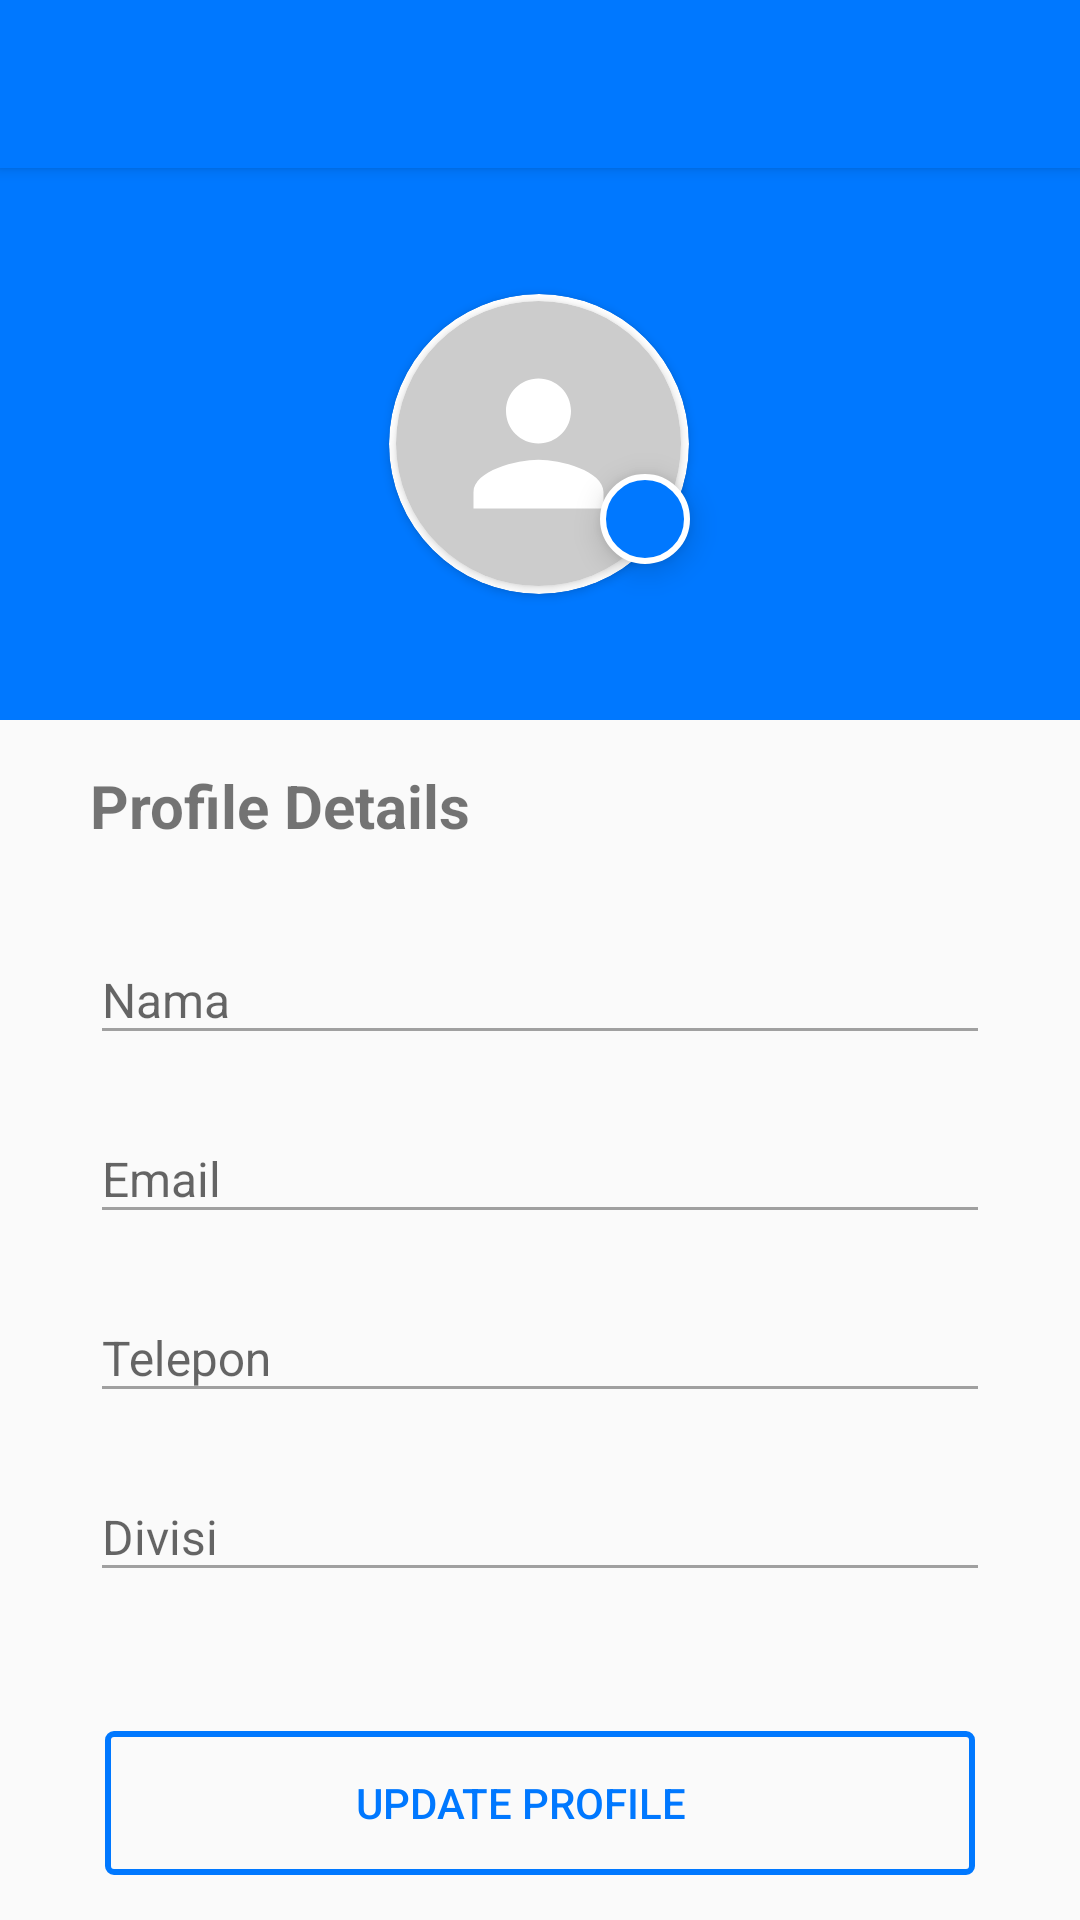

Android layout source for this screen:
<!-- AndroidManifest.xml: application theme AppTheme -->
<!-- res/layout/activity_edit_profile.xml -->
<?xml version="1.0" encoding="utf-8"?>
<LinearLayout xmlns:android="http://schemas.android.com/apk/res/android"
    xmlns:tools="http://schemas.android.com/tools"
    android:layout_width="match_parent"
    android:layout_height="match_parent"
    xmlns:app="http://schemas.android.com/apk/res-auto"
    android:focusable="true"
    android:focusableInTouchMode="true"
    tools:context=".Fragment.FragmentProfile"
    android:orientation="vertical">

    <android.support.v7.widget.Toolbar
        android:id="@+id/toolbar"
        android:layout_width="match_parent"
        android:layout_height="@dimen/actionBarSize"
        android:background="@color/colorPrimary"
        android:layout_alignParentTop="true"
        android:theme="@style/ThemeOverlay.AppCompat.Dark.ActionBar"
        app:popupTheme="@style/ThemeOverlay.AppCompat.Light"
        android:elevation="3dp">


    </android.support.v7.widget.Toolbar>

    <RelativeLayout
        android:layout_width="match_parent"
        android:layout_height="match_parent">

        <android.support.v4.widget.NestedScrollView
            android:layout_width="match_parent"
            android:layout_height="match_parent"
            android:scrollbars="none"
            android:scrollingCache="true">

            <RelativeLayout
                android:layout_width="match_parent"
                android:layout_height="match_parent">

                <RelativeLayout
                    android:id="@+id/layout"
                    android:layout_width="match_parent"
                    android:layout_height="184dp"
                    android:gravity="center"
                    android:background="@color/colorPrimary">

                    <android.support.v7.widget.CardView
                        android:id="@+id/cek"
                        android:layout_width="100dp"
                        android:layout_height="100dp"
                        app:cardCornerRadius="50dp"
                        app:cardBackgroundColor="@color/white">

                        <android.support.v7.widget.CardView
                            android:layout_width="95dp"
                            android:layout_height="95dp"
                            app:cardCornerRadius="50dp"
                            android:layout_gravity="center"
                            app:cardBackgroundColor="@color/grey_20">

                            <ImageView
                                android:id="@+id/foto_profile"
                                android:layout_width="95dp"
                                android:layout_height="95dp"
                                android:padding="@dimen/spacing_large"
                                android:src="@drawable/ic_person"
                                android:scaleType="centerCrop"/>

                        </android.support.v7.widget.CardView>

                    </android.support.v7.widget.CardView>


                    <ImageView
                        android:id="@+id/pict_foto"
                        android:layout_width="30dp"
                        android:layout_height="30dp"
                        android:src="@drawable/ic_kamera"
                        android:padding="@dimen/spacing_medium"
                        android:background="@drawable/bg_pict_foto"
                        android:layout_toEndOf="@id/cek"
                        android:layout_marginTop="60dp"
                        android:layout_marginLeft="-30dp"
                        android:tint="@color/white"
                        android:elevation="6dp"/>


                </RelativeLayout>

                <TextView
                    android:id="@+id/text"
                    android:layout_width="match_parent"
                    android:layout_height="wrap_content"
                    android:text="Profile Details"
                    android:layout_marginLeft="30sp"
                    android:layout_marginTop="@dimen/spacing_large"
                    android:layout_marginBottom="@dimen/spacing_medium"
                    android:textStyle="bold"
                    android:textSize="20dp"
                    android:layout_below="@id/layout"/>


                <android.support.design.widget.TextInputLayout
                    android:id="@+id/text_input_nama"
                    android:layout_marginTop="@dimen/spacing_large"
                    android:layout_below="@+id/text"
                    android:layout_width="match_parent"
                    android:layout_height="wrap_content">

                    <EditText
                        android:id="@+id/nama"
                        android:layout_width="fill_parent"
                        android:layout_height="wrap_content"
                        android:layout_marginLeft="30sp"
                        android:layout_marginRight="30sp"
                        android:layout_marginBottom="10dp"
                        android:hint="Nama"
                        android:inputType="text"
                        android:textSize="16sp"
                        android:alpha="0.6"/>

                </android.support.design.widget.TextInputLayout>

                <android.support.design.widget.TextInputLayout
                    android:id="@+id/text_input_email"
                    android:layout_below="@+id/text_input_nama"
                    android:layout_width="match_parent"
                    android:layout_height="wrap_content">

                    <EditText
                        android:id="@+id/email"
                        android:layout_width="fill_parent"
                        android:layout_height="wrap_content"
                        android:layout_marginLeft="30sp"
                        android:layout_marginRight="30sp"
                        android:layout_marginBottom="10dp"
                        android:hint="Email"
                        android:inputType="textEmailAddress"
                        android:textSize="16sp"
                        android:alpha="0.6"/>

                </android.support.design.widget.TextInputLayout>

                <android.support.design.widget.TextInputLayout
                    android:id="@+id/text_input_telepon"
                    android:layout_below="@+id/text_input_email"
                    android:layout_width="match_parent"
                    android:layout_height="wrap_content">

                    <EditText
                        android:id="@+id/telepon"
                        android:layout_width="fill_parent"
                        android:layout_height="wrap_content"
                        android:layout_marginLeft="30sp"
                        android:layout_marginRight="30sp"
                        android:layout_marginBottom="10dp"
                        android:hint="Telepon"
                        android:inputType="text"
                        android:textSize="16sp"
                        android:alpha="0.6"/>

                </android.support.design.widget.TextInputLayout>

                <android.support.design.widget.TextInputLayout
                    android:id="@+id/text_input_divisi"
                    android:layout_below="@+id/text_input_telepon"
                    android:layout_width="match_parent"
                    android:layout_height="wrap_content">

                    <EditText
                        android:id="@+id/divisi"
                        android:layout_width="fill_parent"
                        android:layout_height="wrap_content"
                        android:layout_marginLeft="30sp"
                        android:layout_marginRight="30sp"
                        android:layout_marginBottom="10dp"
                        android:hint="Divisi"
                        android:inputType="text"
                        android:textSize="16sp"
                        android:alpha="0.6"/>

                </android.support.design.widget.TextInputLayout>


            </RelativeLayout>


        </android.support.v4.widget.NestedScrollView>

        <Button
            android:id="@+id/btnSimpan"
            android:layout_width="match_parent"
            android:layout_height="wrap_content"
            android:layout_alignParentBottom="true"
            android:background="@drawable/bg_btn_profile"
            android:layout_marginRight="@dimen/spacing_xlarge"
            android:layout_marginLeft="@dimen/spacing_xlarge"
            android:layout_marginBottom="@dimen/spacing_large"
            android:text="Update Profile    "
            android:textColor="@color/colorPrimary"/>

    </RelativeLayout>


</LinearLayout>
<!-- resources referenced by this layout -->
<resources>
  <color name="colorPrimary">#0078ff</color>
  <color name="grey_20">#cccccc</color>
  <dimen name="actionBarSize">56dp</dimen>
  <dimen name="spacing_large">15dp</dimen>
  <dimen name="spacing_medium">5dp</dimen>
  <dimen name="spacing_xlarge">35dp</dimen>
  <!-- drawable bg_btn_profile (drawable) -->
  <?xml version="1.0" encoding="utf-8"?>
  <shape xmlns:android="http://schemas.android.com/apk/res/android" android:shape="rectangle">
      <solid android:color="@android:color/transparent"/>
      <corners android:radius="6px"/>
      <stroke  android:width="2dip" android:color="@color/colorPrimary"/>
  </shape>
  <!-- drawable bg_pict_foto (drawable) -->
  <?xml version="1.0" encoding="utf-8"?>
  <selector xmlns:android="http://schemas.android.com/apk/res/android">
      <item>
          <shape android:shape="oval">
              <size android:width="100dp"
                  android:height="100dp"/>
  
              <solid android:color="@color/colorPrimary"/>
              <stroke  android:width="2dip" android:color="@color/white"/>
          </shape>
      </item>
  </selector>
  <!-- drawable ic_person (drawable-v24) -->
  <vector xmlns:android="http://schemas.android.com/apk/res/android"
          android:width="16dp"
          android:height="16dp"
          android:viewportWidth="24.0"
          android:viewportHeight="24.0">
      <path
          android:fillColor="#FFFFFFFF"
          android:pathData="M12,12c2.21,0 4,-1.79 4,-4s-1.79,-4 -4,-4 -4,1.79 -4,4 1.79,4 4,4zM12,14c-2.67,0 -8,1.34 -8,4v2h16v-2c0,-2.66 -5.33,-4 -8,-4z"/>
  </vector>
  <style name="AppTheme" parent="Theme.AppCompat.Light.DarkActionBar">
          
          <item name="colorPrimary">@color/colorPrimary</item>
          <item name="colorPrimaryDark">@color/colorPrimaryDark</item>
          <item name="colorAccent">@color/colorAccent</item>
  
          <item name="windowActionBar">false</item>
          <item name="windowNoTitle">true</item>
      </style>
  <color name="colorPrimaryDark">#0051ff</color>
  <color name="colorAccent">#D81B60</color>
  <!-- not gathered from this repository: default colours our renderer supplied (Android Studio template values) -->
  <color name="white">#FFFFFFFF</color>
</resources>
